Run: headless pygame with SDL's dummy video driver; simulated clock (each Clock.tick advances the game by its frame time, no real sleeping); random seed 0; keys injected as events and as key.get_pressed() state; mouse plan: one left click at the window centre at the start of phase 2, then a move to the lower-right quarter at the start of phase 3.
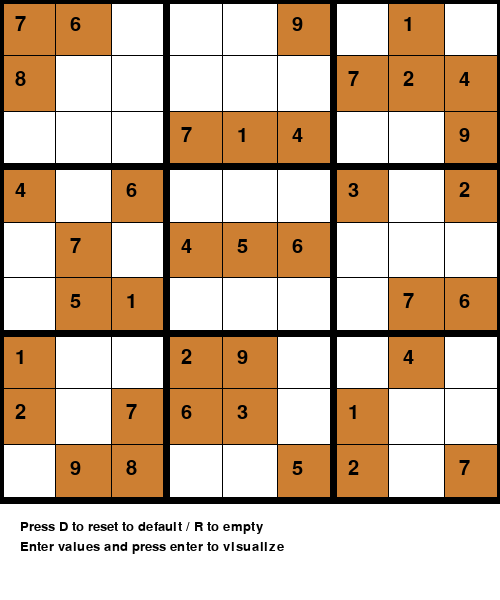
Frame 1 of 3 · flips 1–60 · no input
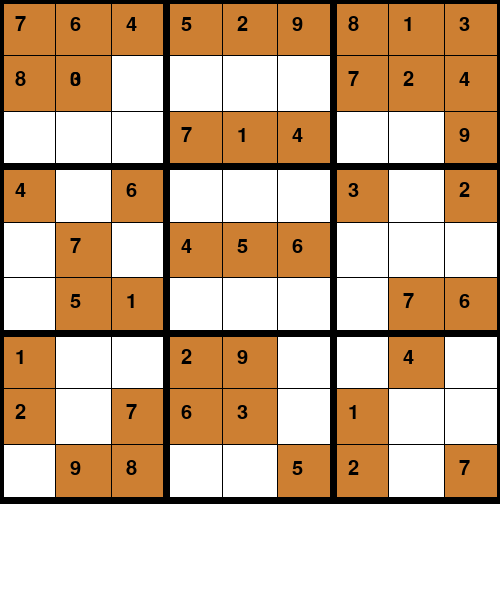
Frame 2 of 3 · flips 61–180 · clicked the window centre · tapped SPACE, RETURN · held RIGHT (→), D
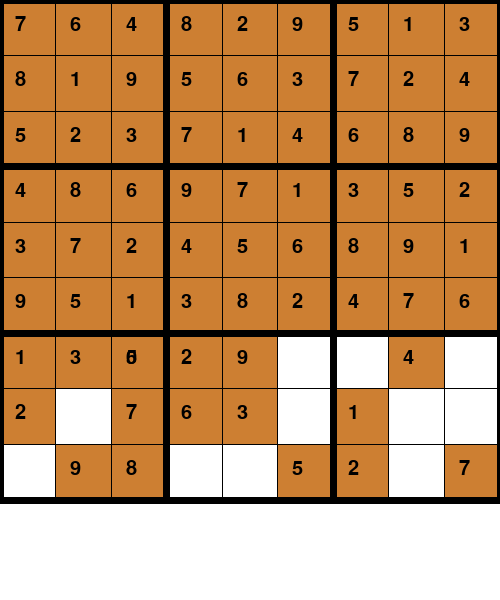
Frame 3 of 3 · flips 181–300 · moved the mouse to the lower-right quarter · held DOWN (↓), S

The pygame program that drew these frames:

import sys
import pygame

pygame.init()

width = 500
height = 600



screen = pygame.display.set_mode((width, height))
title = pygame.display.set_caption("Sudoku")


x = 0 
y = 0
dif = 500 / 9
val = 0
board = [
    [7,8,0,4,0,0,1,2,0],
    [6,0,0,0,7,5,0,0,9],
    [0,0,0,6,0,1,0,7,8],
    [0,0,7,0,4,0,2,6,0],
    [0,0,1,0,5,0,9,3,0],
    [9,0,4,0,6,0,0,0,5],
    [0,7,0,3,0,0,0,1,2],
    [1,2,0,0,0,7,4,0,0],
    [0,4,9,2,0,6,0,0,7]
]

font1 = pygame.font.SysFont("comicsans", 30)
font2 = pygame.font.SysFont("comicsans", 20)
def cord(pos):
    global x 
    x = pos[0] // dif 
    global y 
    y = pos[1] // dif 


def draw_box():
    for i in range(2):
        pygame.draw.line(screen, (255, 0, 0), (x * dif - 3, (y + i) * dif), (x * dif + dif + 3, (y + i ) * dif), 7)
        pygame.draw.line(screen, (255, 0, 0), ( (x + i) * dif, y * dif), ((x + i ) * dif, y * dif + dif ), 7)


def draw():
    # Draw lines to screen
    for i in range(9):
        for j in range(9):
            if board[i][j] != 0:

                # Fill green in already filled box 
                pygame.draw.rect(screen, (205, 127, 50), (i * dif, j * dif, dif + 1, dif + 1))
                
                # Fill box with numbers specified
                text1 = font1.render(str(board[i][j]), 1, (0, 0, 0 ))
                screen.blit(text1, (i * dif + 15, j * dif + 15))
    
    # Draw lines horizontally and vertically to create board
    for i in range(10):
        if i % 3 == 0:
            thick = 7
        else:
            thick = 1
        pygame.draw.line(screen, (0, 0, 0), (0, i * dif), (500, i * dif), thick)
        pygame.draw.line(screen, (0, 0, 0), (i * dif, 0), (i * dif, 500), thick)

# Fill value entered 
def draw_value(val):
    text1 = font1.render(str(val), 1, (0, 0, 0))
    screen.blit(text1, (x * dif + 15, y * dif + 15))

# Error when wrong value is entered
def error1():
    text1 = font1.render("Incorrect !", 1, (0, 0, 0))
    screen.blit(text1, (20, 570))
def error2():
    text1 = font1.render("Incorrect, not a valid key.", 1, (0, 0, 0))
    screen.blit(text1, (20, 570))

# Check if value entered is valid 
def val_check(m, i, j, val):
    for it in range(9):
        if m[i][it] == val:
            return False
        if m[it][j] == val:
            return False
    it = i//3
    jt = j//3
    for i in range(it * 3, it * 3 + 3):
        for j in range(jt * 3, jt * 3 + 3):
            if m[i][j] == val:
                return False
    return True



# BackTrack Algo to solve board
def solve(bo, i, j):

    while bo[i][j] != 0:
        if i < 8:
            i += 1
        elif i == 8 and j < 8:
            i = 0
            j += 1
        elif i == 8 and j == 8:
            return True
    pygame.event.pump()
    for it in range(1, 10):
        if val_check(bo, i, j, it) == True:
            bo[i][j] = it
            global x, y
            x = i
            y = j
            # White background 
            screen.fill(( 255, 255, 255))
            draw()
            draw_value(val)
            pygame.display.update()
            pygame.time.delay(20)
            if solve(bo, i, j) == 1:
                return True
            else:
                bo[i][j] = 0
            
            # white background
            screen.fill((255, 255, 255))

            draw()
            draw_box()
            pygame.display.update()
            pygame.time.delay(50)
    return False


# Game instructions 

def display_instructions():
    text1 = font2.render("Press D to reset to default / R to empty", 1, (0, 0, 0))
    text2 = font2.render("Enter values and press enter to visualize", 1, (0, 0, 0))
    screen.blit(text1, (20, 520))
    screen.blit(text2, (20, 540))
    
# Dislay options when solved 
def end_result():
    text1 = font1.render("Finished press R or D", 1, (0, 0, 0))
    screen.blit(text1, (20, 570))




def solve_puzzle(bo):
    
    # Base case 
    find = find_empty_spots(bo)
    if not find:
        return True
    else:
        row, col = find

    # Try to add a value into the position and 
    # check if it is valid 
    for i in range(1, 10):
        if valid(bo, i, (row, col)):
            bo[row][col] = i

            if solve_puzzle(bo):
                return True

            bo[row][col] = 0

    return False 
    

def valid(bo, num, pos):
    
    # Check row
    for i in range(len(bo[0])):
        if bo[pos[0]][i]== num and pos[1] != i:
            return False
    # Check column 
    for i in range(len(bo)):
        if bo[i][pos[1]] == num and pos[0] != i:
            return False
    # Check box
    box_x = pos[1] // 3
    box_y = pos[0] // 3

    for i in range(box_y * 3, box_y * 3 + 3):
        for j in range(box_x * 3, box_x * 3 + 3):
            if bo[i][j] == num and (i, j) != pos:
                return False
    return True


def print_board(bo):
    for i in range(len(bo)):
        if i % 3 == 0 and i != 0:
            print("- - - - - - - - - - - - - ")

        for j in range(len(bo[0])):
            if j % 3 == 0 and j != 0:
                print(" | ", end="")

            if j == 8:
                print(bo[i][j])
            else:
                print(str(bo[i][j]) + " ", end="")


def find_empty_spots(bo):
    for i in range(len(bo)):
        for j in range(len(bo[0])):
            if bo[i][j] == 0:
                return (i, j) # row, col
    return None
    


background_color = (255, 255, 255)

running = True
flag1 = 0
flag2 = 0
rs = 0
error = 0

while running:
    
    # fill background color 

    screen.fill((background_color))
    

    for event in pygame.event.get():
        if event.type == pygame.QUIT:
            running = False 
        
        # Get mouse position 
        if event.type == pygame.MOUSEBUTTONDOWN:
            flag1 = 1
            pos = pygame.mouse.get_pos()
            cord(pos)
        
        # Get number to be put if key is pressed
        if event.type == pygame.KEYDOWN:
            if event.key == pygame.K_LEFT:
                x -= 1
                flag1 = 1
            if event.key == pygame.K_RIGHT:
                x += 1
                flag1 = 1
            if event.key == pygame.K_UP:
                y -= 1
                flag1 = 1
            if event.key == pygame.K_DOWN:
                y += 1
                flag1 = 1
            if event.key == pygame.K_1:
                val = 1
            if event.key == pygame.K_2:
                val = 2
            if event.key == pygame.K_3:
                val = 3
            if event.key == pygame.K_4:
                val = 4
            if event.key == pygame.K_5:
                val = 5
            if event.key == pygame.K_6:
                val = 6
            if event.key == pygame.K_7:
                val = 7
            if event.key == pygame.K_8:
                val = 8
            if event.key == pygame.K_9:
                val = 9
            if event.key == pygame.K_s:
                solve(board, x, y)
            if event.key == pygame.K_RETURN:
                flag2 = 1
            
            # If R is pressed cleare the board
            if event.key == pygame.K_r:
                rs = 0
                error = 0
                flag2 = 0
                board =[
                [0, 0, 0, 0, 0, 0, 0, 0, 0],
                [0, 0, 0, 0, 0, 0, 0, 0, 0],
                [0, 0, 0, 0, 0, 0, 0, 0, 0],
                [0, 0, 0, 0, 0, 0, 0, 0, 0],
                [0, 0, 0, 0, 0, 0, 0, 0, 0],
                [0, 0, 0, 0, 0, 0, 0, 0, 0],
                [0, 0, 0, 0, 0, 0, 0, 0, 0],
                [0, 0, 0, 0, 0, 0, 0, 0, 0],
                [0, 0, 0, 0, 0, 0, 0, 0, 0]
                ]
            # If D is pressed reset the board to default
            if event.key == pygame.K_d:
                rs = 0 
                error = 0
                flag2 = 0
                board = [ [7,8,0,4,0,0,1,2,0],
                          [6,0,0,0,7,5,0,0,9],
                          [0,0,0,6,0,1,0,7,8],
                          [0,0,7,0,4,0,2,6,0],
                          [0,0,1,0,5,0,9,3,0],
                          [9,0,4,0,6,0,0,0,5],
                          [0,7,0,3,0,0,0,1,2],
                          [1,2,0,0,0,7,4,0,0],
                          [0,4,9,2,0,6,0,0,7]
                          ]
    if flag2 == 1:
        if solve(board, 0, 0) == False:
            error = 1
        else:
            rs = 1
        flag2 = 0
    
    if val != 0:
        draw_value(val)
        # print x 
        # print y 
        if val_check(board, int(x), int(y), val) == True:
            board[int(x)][int(y)] = val
        else:
            board[int(x)][int(y)] = 0
            error2()
        val = 0
    
    if error == 1:
        error1()
    if rs == 1:
        end_result()
    
    draw()
    if flag1 == 1:
        draw_box()
    display_instructions()

    # Update window
    pygame.display.update()

pygame.quit()
